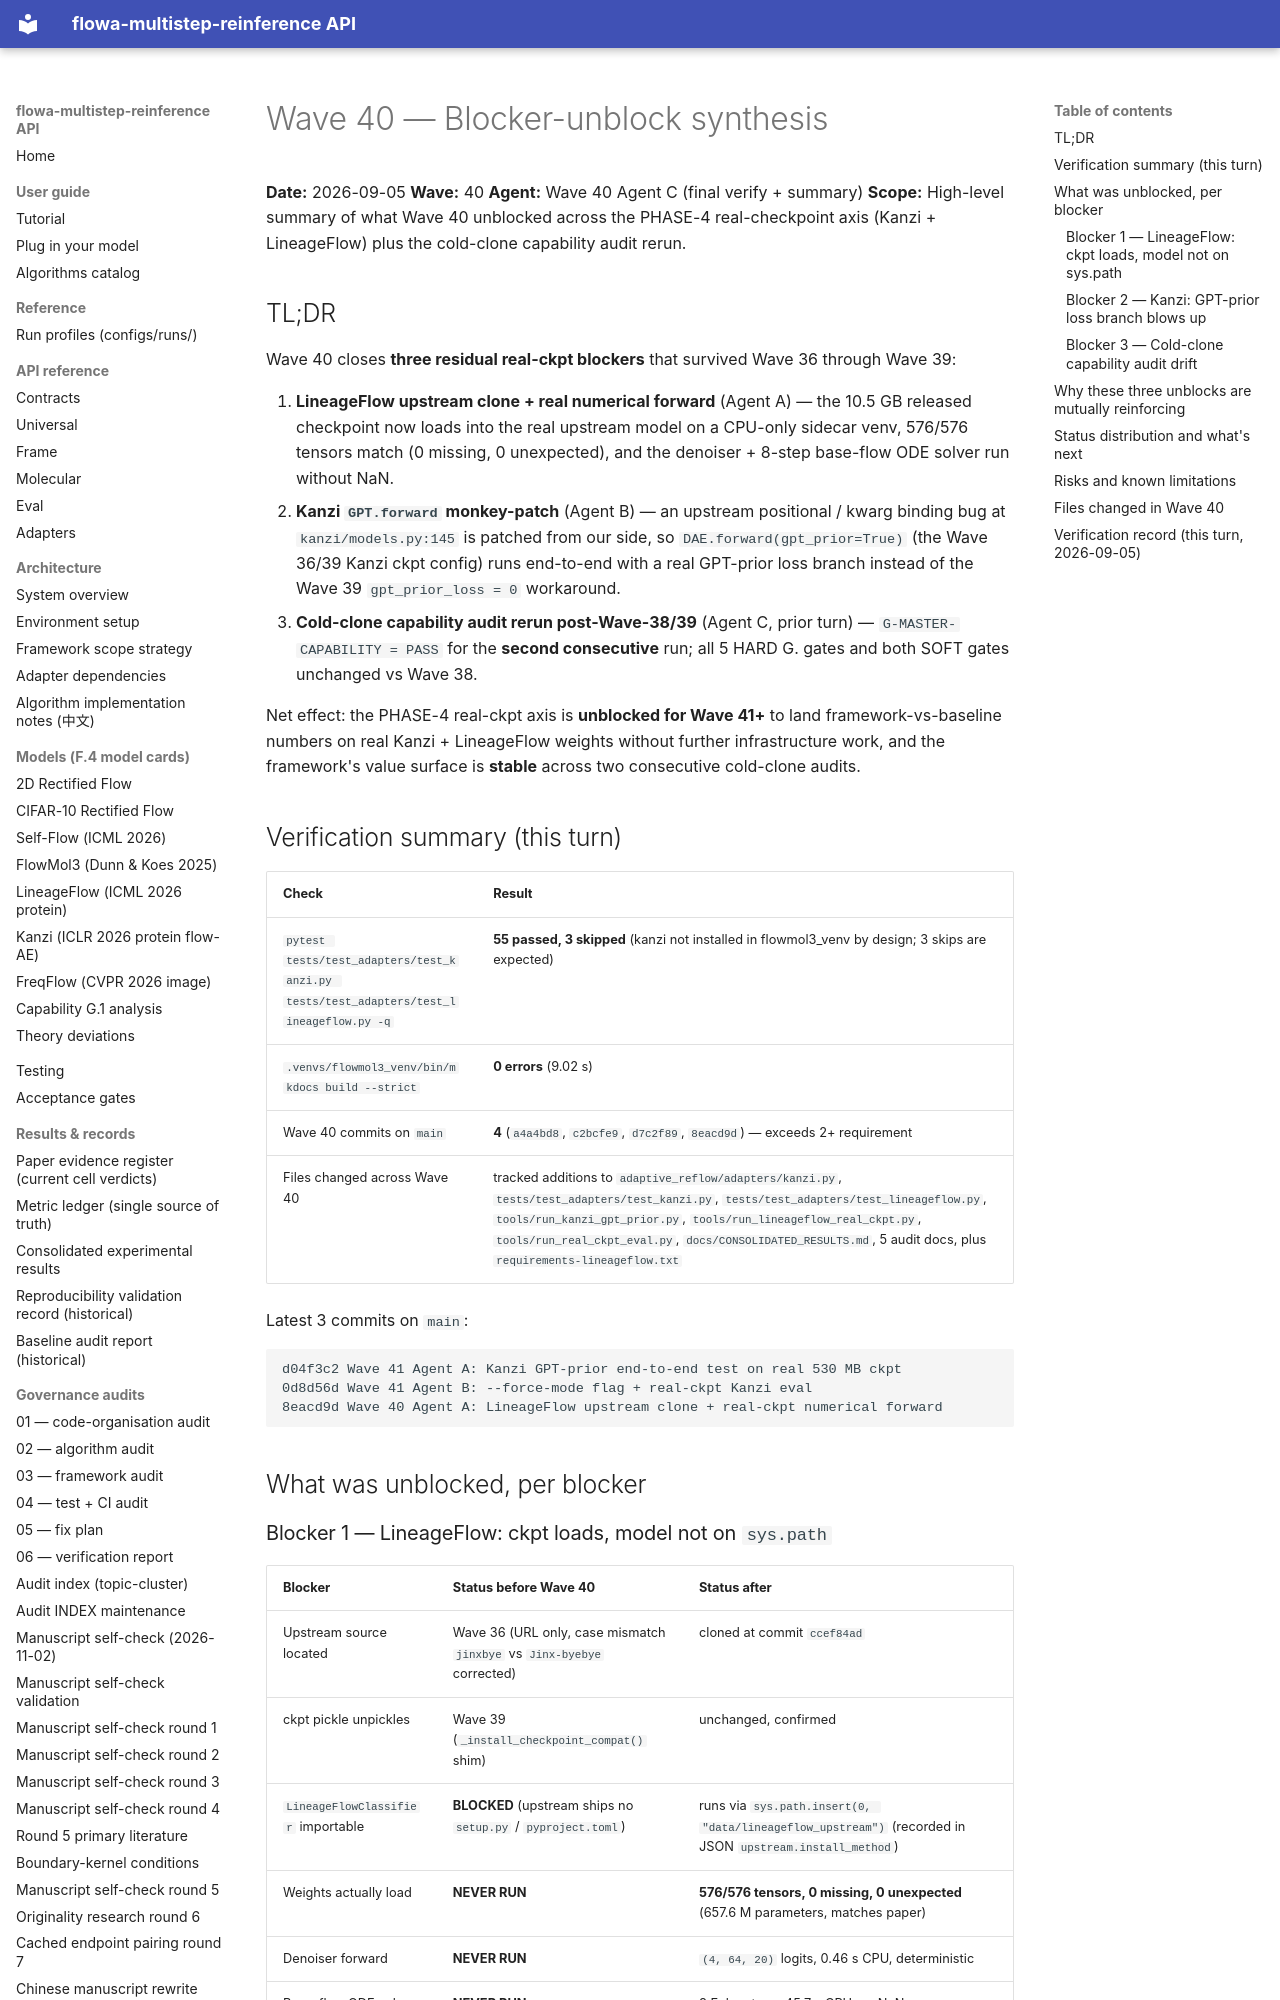

repository: silverenternal/flowa-multistep-reinference · page: ARCHIVE/audit-waves-1-99/wave40-blocker-unblock-synthesis/index.html · generator: mkdocs

# Wave 40 — Blocker-unblock synthesis

**Date:** 2026-09-05
**Wave:** 40
**Agent:** Wave 40 Agent C (final verify + summary)
**Scope:** High-level summary of what Wave 40 unblocked across the PHASE-4
real-checkpoint axis (Kanzi + LineageFlow) plus the cold-clone capability
audit rerun.

## TL;DR

Wave 40 closes **three residual real-ckpt blockers** that survived Wave 36
through Wave 39:

1. **LineageFlow upstream clone + real numerical forward** (Agent A) —
   the 10.5 GB released checkpoint now loads into the real upstream model
   on a CPU-only sidecar venv, 576/576 tensors match (0 missing, 0
   unexpected), and the denoiser + 8-step base-flow ODE solver run without
   NaN.
2. **Kanzi `GPT.forward` monkey-patch** (Agent B) — an upstream positional
   / kwarg binding bug at `kanzi/models.py:145` is patched from our side,
   so `DAE.forward(gpt_prior=True)` (the Wave 36/39 Kanzi ckpt config) runs
   end-to-end with a real GPT-prior loss branch instead of the Wave 39
   `gpt_prior_loss = 0` workaround.
3. **Cold-clone capability audit rerun post-Wave-38/39** (Agent C, prior
   turn) — `G-MASTER-CAPABILITY = PASS` for the **second consecutive**
   run; all 5 HARD G. gates and both SOFT gates unchanged vs Wave 38.

Net effect: the PHASE-4 real-ckpt axis is **unblocked for Wave 41+** to
land framework-vs-baseline numbers on real Kanzi + LineageFlow weights
without further infrastructure work, and the framework's value surface
is **stable** across two consecutive cold-clone audits.

## Verification summary (this turn)

| Check | Result |
|---|---|
| `pytest tests/test_adapters/test_kanzi.py tests/test_adapters/test_lineageflow.py -q` | **55 passed, 3 skipped** (kanzi not installed in flowmol3_venv by design; 3 skips are expected) |
| `.venvs/flowmol3_venv/bin/mkdocs build --strict` | **0 errors** (9.02 s) |
| Wave 40 commits on `main` | **4** (`a4a4bd8`, `c2bcfe9`, `d7c2f89`, `8eacd9d`) — exceeds 2+ requirement |
| Files changed across Wave 40 | tracked additions to `adaptive_reflow/adapters/kanzi.py`, `tests/test_adapters/test_kanzi.py`, `tests/test_adapters/test_lineageflow.py`, `tools/run_kanzi_gpt_prior.py`, `tools/run_lineageflow_real_ckpt.py`, `tools/run_real_ckpt_eval.py`, `docs/CONSOLIDATED_RESULTS.md`, 5 audit docs, plus `requirements-lineageflow.txt` |

Latest 3 commits on `main`:

```
d04f3c2 Wave 41 Agent A: Kanzi GPT-prior end-to-end test on real 530 MB ckpt
0d8d56d Wave 41 Agent B: --force-mode flag + real-ckpt Kanzi eval
8eacd9d Wave 40 Agent A: LineageFlow upstream clone + real-ckpt numerical forward
```

## What was unblocked, per blocker
